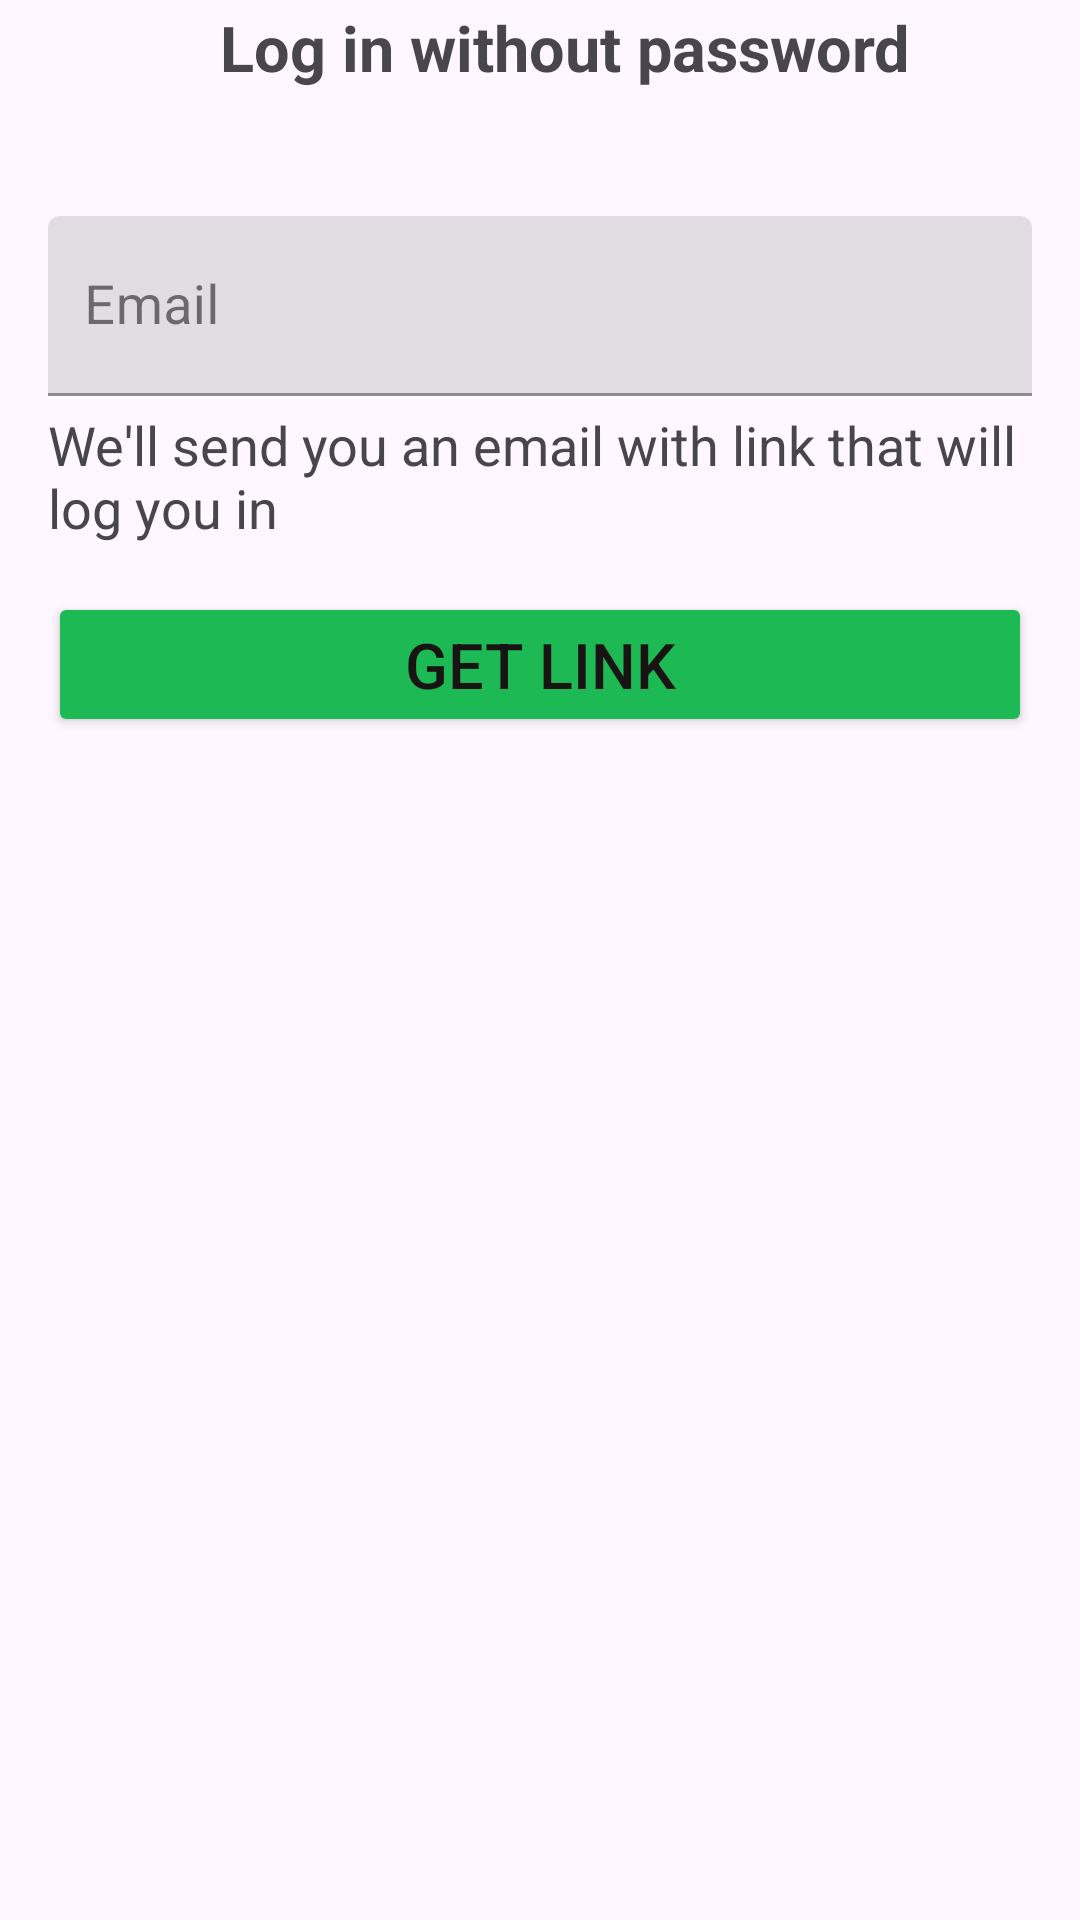

The Android layout XML behind this screen, and the referenced resources:
<!-- AndroidManifest.xml: application theme Theme.TestProjectMusicPlayer -->
<!-- res/layout/fragment_email_login.xml -->
<?xml version="1.0" encoding="utf-8"?>
<androidx.constraintlayout.widget.ConstraintLayout xmlns:android="http://schemas.android.com/apk/res/android"
    xmlns:tools="http://schemas.android.com/tools"
    android:layout_width="match_parent"
    android:layout_height="match_parent"
    xmlns:app="http://schemas.android.com/apk/res-auto"
    tools:context=".EmailLoginFragment">


    <LinearLayout
        android:id="@+id/el_linear_layout"
        android:layout_width="match_parent"
        android:layout_height="wrap_content"
        android:orientation="horizontal"
        android:gravity="center_vertical"
        app:layout_constraintTop_toTopOf="parent">

        <ImageView
            android:id="@+id/arrow_back"
            android:layout_width="wrap_content"
            android:layout_height="wrap_content"
            android:layout_marginTop="16dp"
            android:layout_marginStart="16dp"
            android:layout_marginBottom="16dp"

            android:clickable="true"
            android:src="@drawable/arrow_back"
            android:layout_gravity="center_vertical" />

        <TextView
            android:layout_width="0dp"
            android:layout_height="wrap_content"
            android:layout_weight="1"
            android:textSize="21sp"
            android:textStyle="bold"
            android:text="@string/log_in_without_password"
            android:gravity="center" />
    </LinearLayout>
    <com.google.android.material.textfield.TextInputLayout
        android:id="@+id/el_user_email_layout"
        style="@style/Widget.MaterialComponents.TextInputLayout.FilledBox"
        android:layout_width="match_parent"
        android:layout_height="wrap_content"
        android:layout_marginStart="16dp"
        android:layout_marginTop="40dp"
        android:layout_marginEnd="16dp"
        app:layout_constraintEnd_toEndOf="parent"
        app:layout_constraintStart_toStartOf="parent"
        app:layout_constraintTop_toBottomOf="@+id/el_linear_layout">

        <com.google.android.material.textfield.TextInputEditText
            android:id="@+id/el_email"
            android:layout_width="match_parent"
            android:layout_height="60dp"
            android:hint="@string/email"
            android:maxLines="1"
            android:padding="12dp"
            android:textColor="@android:color/black"
            android:textSize="18sp" />
    </com.google.android.material.textfield.TextInputLayout>
    <TextView
        android:id="@+id/el_text"
        android:layout_width="match_parent"
        android:layout_height="wrap_content"
        android:layout_marginTop="4dp"
        android:gravity="start"
        android:layout_marginLeft="16dp"
        android:layout_marginRight="16dp"
        android:text="@string/email_login_text"
        android:textSize="18sp"
        app:layout_constraintTop_toBottomOf="@+id/el_user_email_layout"/>
    <Button
        android:id="@+id/el_button"
        android:layout_width="match_parent"
        android:layout_height="wrap_content"
        android:layout_margin="16dp"
        android:backgroundTint="@color/spotify_green"
        android:text="@string/get_link"
        android:textSize="@dimen/default_text_size"
        android:textColor="@color/spotify_black"
        app:layout_constraintEnd_toEndOf="parent"
        app:layout_constraintStart_toStartOf="parent"
        app:layout_constraintTop_toBottomOf="@+id/el_text" />




</androidx.constraintlayout.widget.ConstraintLayout>
<!-- resources referenced by this layout -->
<resources>
  <color name="spotify_black">#191414</color>
  <color name="spotify_green">#1DB954</color>
  <dimen name="default_text_size">21sp</dimen>
  <string name="email">Email</string>
  <string name="email_login_text">We\'ll send you an email with link that will log you in</string>
  <string name="get_link">Get link</string>
  <string name="log_in_without_password">Log in without password</string>
  <style name="Theme.TestProjectMusicPlayer" parent="Base.Theme.TestProjectMusicPlayer" />
  <style name="Base.Theme.TestProjectMusicPlayer" parent="Theme.Material3.DayNight.NoActionBar">
          
          
      </style>
</resources>
